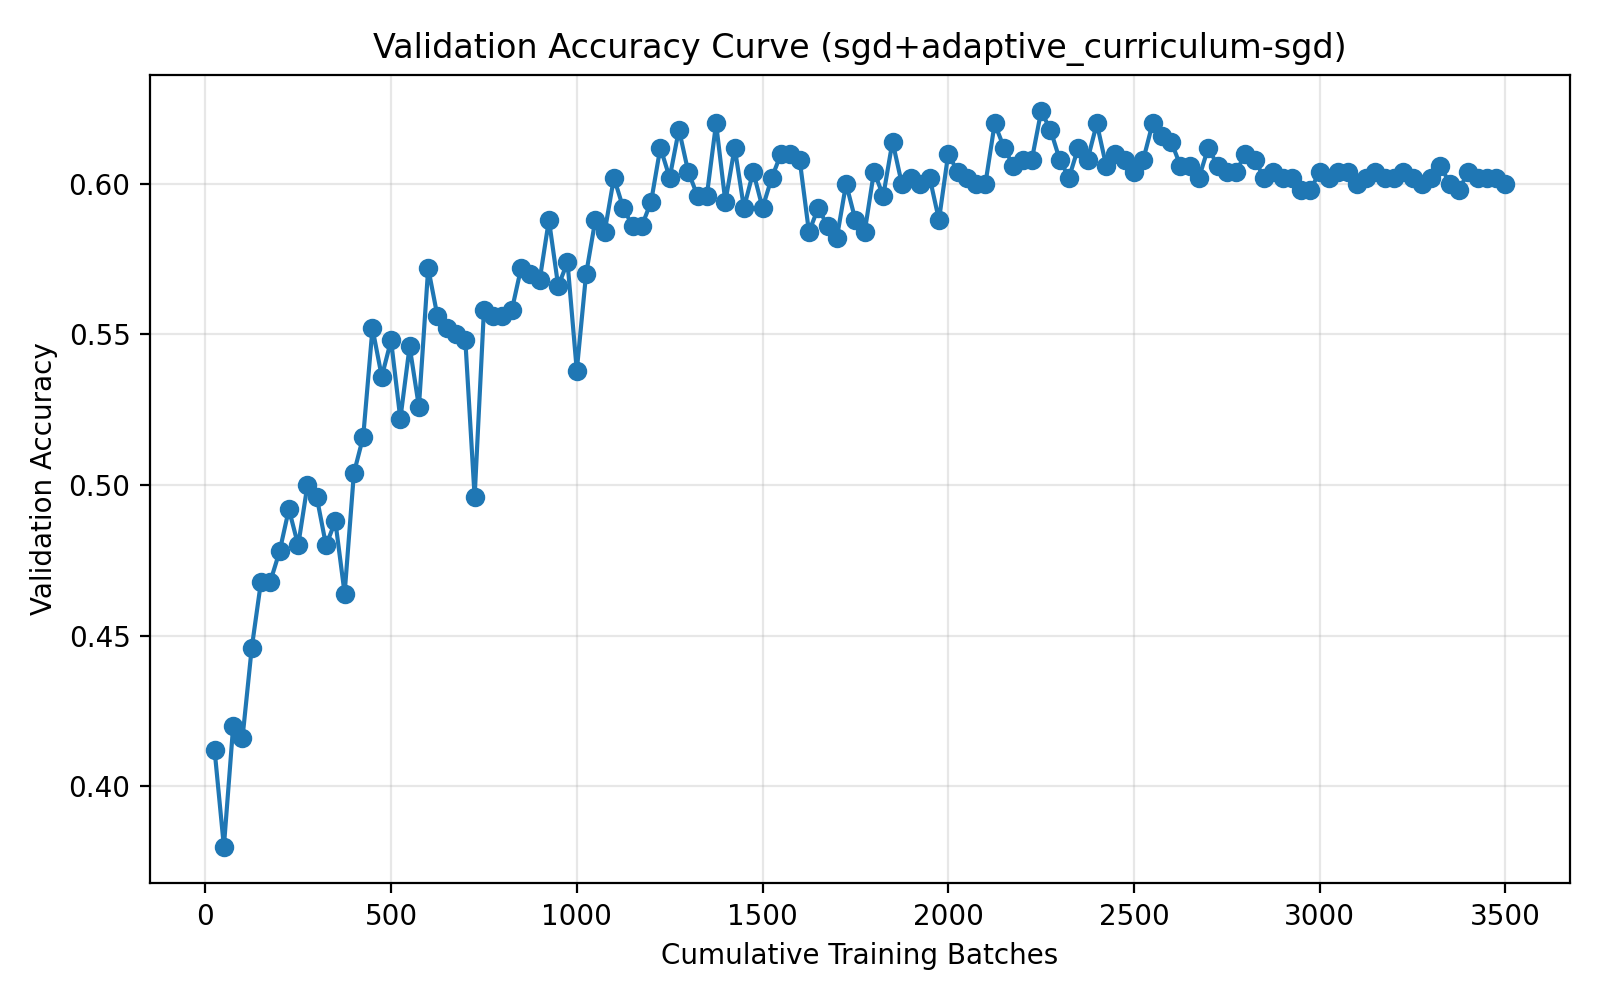

Values plotted in this chart, from the file beside it:
run_name, method, epoch, cumulative_batches, elapsed_seconds, val_accuracy
04-11_21-17, sgd+adaptive_curriculum-sgd, 1, 25, 1.794, 0.412
04-11_21-17, sgd+adaptive_curriculum-sgd, 2, 50, 2.964, 0.38
04-11_21-17, sgd+adaptive_curriculum-sgd, 3, 75, 4.135, 0.42
04-11_21-17, sgd+adaptive_curriculum-sgd, 4, 100, 5.326, 0.416
04-11_21-17, sgd+adaptive_curriculum-sgd, 5, 125, 6.553, 0.446
04-11_21-17, sgd+adaptive_curriculum-sgd, 6, 150, 8.77, 0.468
04-11_21-17, sgd+adaptive_curriculum-sgd, 7, 175, 10.51, 0.468
04-11_21-17, sgd+adaptive_curriculum-sgd, 8, 200, 12.71, 0.478
04-11_21-17, sgd+adaptive_curriculum-sgd, 9, 225, 14.4, 0.492
04-11_21-17, sgd+adaptive_curriculum-sgd, 10, 250, 16.64, 0.48
04-11_21-17, sgd+adaptive_curriculum-sgd, 11, 275, 18.33, 0.5
04-11_21-17, sgd+adaptive_curriculum-sgd, 12, 300, 20.52, 0.496
04-11_21-17, sgd+adaptive_curriculum-sgd, 13, 325, 22.21, 0.48
04-11_21-17, sgd+adaptive_curriculum-sgd, 14, 350, 24.39, 0.488
04-11_21-17, sgd+adaptive_curriculum-sgd, 15, 375, 26.08, 0.464
04-11_21-17, sgd+adaptive_curriculum-sgd, 16, 400, 28.24, 0.504
04-11_21-17, sgd+adaptive_curriculum-sgd, 17, 425, 29.9, 0.516
04-11_21-17, sgd+adaptive_curriculum-sgd, 18, 450, 32.04, 0.552
04-11_21-17, sgd+adaptive_curriculum-sgd, 19, 475, 33.71, 0.536
04-11_21-17, sgd+adaptive_curriculum-sgd, 20, 500, 35.84, 0.548
04-11_21-17, sgd+adaptive_curriculum-sgd, 21, 525, 37.49, 0.522
04-11_21-17, sgd+adaptive_curriculum-sgd, 22, 550, 39.63, 0.546
04-11_21-17, sgd+adaptive_curriculum-sgd, 23, 575, 41.29, 0.526
04-11_21-17, sgd+adaptive_curriculum-sgd, 24, 600, 43.45, 0.572
04-11_21-17, sgd+adaptive_curriculum-sgd, 25, 625, 44.44, 0.556
04-11_21-17, sgd+adaptive_curriculum-sgd, 26, 650, 45.47, 0.552
04-11_21-17, sgd+adaptive_curriculum-sgd, 27, 675, 46.41, 0.55
04-11_21-17, sgd+adaptive_curriculum-sgd, 28, 700, 47.39, 0.548
04-11_21-17, sgd+adaptive_curriculum-sgd, 29, 725, 48.38, 0.496
04-11_21-17, sgd+adaptive_curriculum-sgd, 30, 750, 49.35, 0.558
04-11_21-17, sgd+adaptive_curriculum-sgd, 31, 775, 50.31, 0.556
04-11_21-17, sgd+adaptive_curriculum-sgd, 32, 800, 51.28, 0.556
04-11_21-17, sgd+adaptive_curriculum-sgd, 33, 825, 52.27, 0.558
04-11_21-17, sgd+adaptive_curriculum-sgd, 34, 850, 53.26, 0.572
04-11_21-17, sgd+adaptive_curriculum-sgd, 35, 875, 54.25, 0.57
04-11_21-17, sgd+adaptive_curriculum-sgd, 36, 900, 55.21, 0.568
04-11_21-17, sgd+adaptive_curriculum-sgd, 37, 925, 56.18, 0.588
04-11_21-17, sgd+adaptive_curriculum-sgd, 38, 950, 57.16, 0.566
04-11_21-17, sgd+adaptive_curriculum-sgd, 39, 975, 58.12, 0.574
04-11_21-17, sgd+adaptive_curriculum-sgd, 40, 1000, 59.06, 0.538
04-11_21-17, sgd+adaptive_curriculum-sgd, 41, 1025, 60.03, 0.57
04-11_21-17, sgd+adaptive_curriculum-sgd, 42, 1050, 61, 0.588
04-11_21-17, sgd+adaptive_curriculum-sgd, 43, 1075, 61.98, 0.584
04-11_21-17, sgd+adaptive_curriculum-sgd, 44, 1100, 62.94, 0.602
04-11_21-17, sgd+adaptive_curriculum-sgd, 45, 1125, 63.92, 0.592
04-11_21-17, sgd+adaptive_curriculum-sgd, 46, 1150, 64.89, 0.586
04-11_21-17, sgd+adaptive_curriculum-sgd, 47, 1175, 65.89, 0.586
04-11_21-17, sgd+adaptive_curriculum-sgd, 48, 1200, 66.88, 0.594
04-11_21-17, sgd+adaptive_curriculum-sgd, 49, 1225, 67.85, 0.612
04-11_21-17, sgd+adaptive_curriculum-sgd, 50, 1250, 68.8, 0.602
04-11_21-17, sgd+adaptive_curriculum-sgd, 51, 1275, 69.76, 0.618
04-11_21-17, sgd+adaptive_curriculum-sgd, 52, 1300, 70.72, 0.604
04-11_21-17, sgd+adaptive_curriculum-sgd, 53, 1325, 71.69, 0.596
04-11_21-17, sgd+adaptive_curriculum-sgd, 54, 1350, 72.66, 0.596
04-11_21-17, sgd+adaptive_curriculum-sgd, 55, 1375, 73.66, 0.62
04-11_21-17, sgd+adaptive_curriculum-sgd, 56, 1400, 74.63, 0.594
04-11_21-17, sgd+adaptive_curriculum-sgd, 57, 1425, 75.65, 0.612
04-11_21-17, sgd+adaptive_curriculum-sgd, 58, 1450, 76.61, 0.592
04-11_21-17, sgd+adaptive_curriculum-sgd, 59, 1475, 77.59, 0.604
04-11_21-17, sgd+adaptive_curriculum-sgd, 60, 1500, 78.55, 0.592
... 80 more rows
